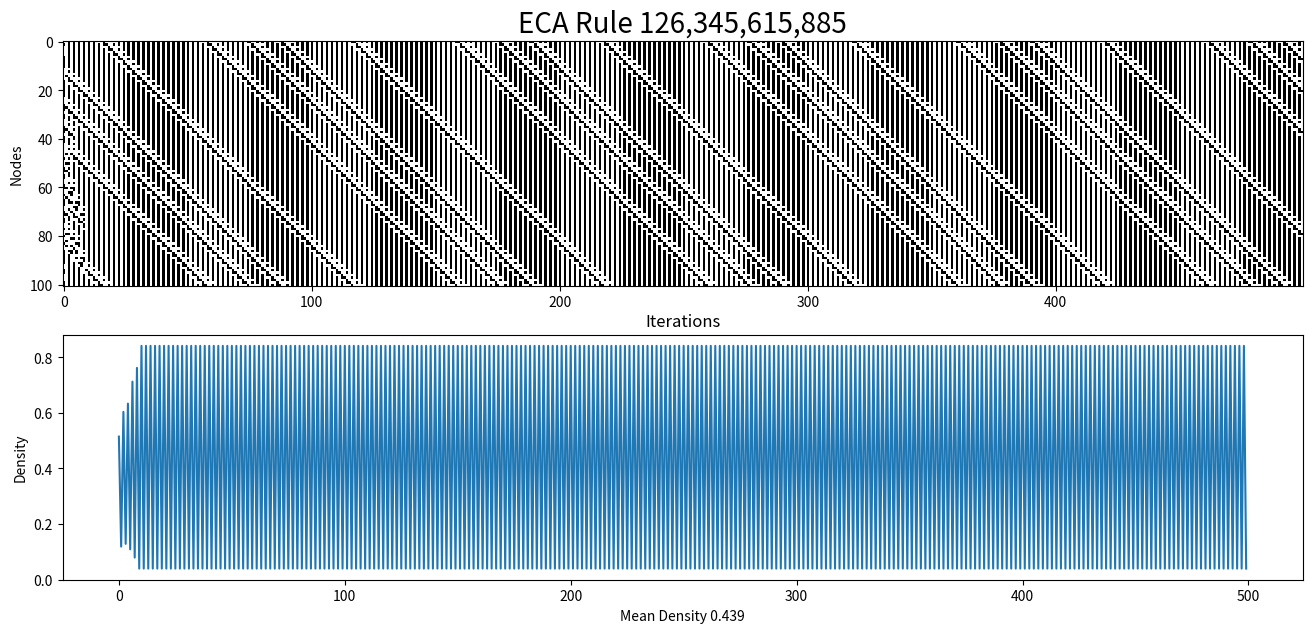

The matplotlib source for this figure:
"""
Created on Fri Jul 19 21:21:26 2019

@author: Steven Belcher (stevellen)
ECA generator object for use in Boolean Networks course University of Nebraska Omaha
"""

import numpy as np
import matplotlib.pyplot as plt
from matplotlib import colors
from matplotlib import animation

class ECA:
    """
        This class implements elementary cellular automatons with two colors and
        three parent nodes. The constructor for this class takes three arguments,
        the number of Nodes in each row, the number of iterations to run and the
        number of the rule to be applied.

    """
    def __init__(self, n=None, it=None, k=1, ru=None, rand=False, col=['white', 'black']):
        self.n = n
        self.it = it
        self.k = k
        self.ru = ru
        self.rand = rand
        self.col = col
        self.rows = None
        self.density = np.zeros(it) if self.it else None
        self.rows = np.zeros((self.it, self.n), dtype=int) if (self.it and self.n) else None 

    def generate(self, save=False, n=None, it=None, k=1, ru=None, rand=False, col=['white', 'black']):
        self.k = k
        self.ru = ru
        self.it = it
        self.n = n
        self.rand = rand
        self.col = col
        if self.n and self.it:
            self.density = np.zeros(self.it)
            self.rows = np.zeros((self.it, self.n), dtype=int)
        assert self.rows is not None, "Number of nodes (n) and number of iterations (it) must be defined to build matrix."
        
        def __get_rule(r):
            out = format(r, f'0{2**(2*self.k+1)}b')
            return {format(2**(2*self.k+1)-1-i, f'0{2*self.k+1}b'):int(out[i]) for i in range(2**(2*self.k+1))}

        def __plot_automaton(dims = (16,7), save = False, filename = "eca.png"):
            col_map = colors.ListedColormap(self.col)
            plt.figure(figsize=dims)
            ax = plt.subplot(2,1,1)
            ax.set_title("ECA Rule {:,}".format(self.ru), fontsize=20)
            ax.set_ylabel("Nodes")
            plt.matshow(self.rows.T, cmap = col_map, interpolation='nearest', aspect='auto', fignum=False)
            ax.xaxis.set_ticks_position('bottom')
            ax = plt.subplot(2,1,2)
            ax.set_title('Iterations')
            ax.set_ylabel("Density")
            plt.plot(np.arange(0, self.it, 1), self.density)
            plt.xlabel(f'Mean Density {np.round(np.mean(self.density), 3)}')
            if save:
                plt.savefig(filename)
            plt.show()
            plt.close()

        def __apply_rule():
            fr = np.zeros(self.n, dtype=int)                    # Create first row
            if self.rand:
                fr = np.random.random_integers(0,1,self.n)
            else:
                fr[self.n//2] = 1
            self.rows[0] = pr = fr                              # previous row
            nr = np.zeros(self.n, dtype = int)                  # next row
            rule = __get_rule(self.ru)                     # fetch rule dict

            for i in range(1, self.it):                         # Need to find a cleaner way to do this
                self.density[i-1] = np.mean(self.rows[i-1])
                for j in range(self.n):
                    if j - self.k < 0:
                        # print(np.concatenate([pr[j-self.k:], pr[:j+self.k+1]]))
                        nc = np.concatenate([pr[j-self.k:], pr[:j+self.k+1]])
                    elif j + self.k >= self.n:
                        nc = np.concatenate([pr[j-self.k:], pr[:(self.k+j-self.n+1)]])
                    else:
                        # print(pr[j-self.k:j+self.k+1])
                        nc = pr[j-self.k:j+self.k+1]
                    r = ''.join([str(v) for v in nc])
                    nr[j] = rule[r]
                pr = np.copy(nr)
                self.rows[i] = np.copy(nr)
            self.density[-1] = np.mean(self.rows[-1])

        def __err_check():
            err_msg = "ECA generation requires {} to be defined with valid values.\n"
            err_details = []
            if self.n == None:
                err_details.append("number of nodes (n)")
            if self.it == None:
                err_details.append("iterations (it)")
            if self.ru == None:
                err_details.append("rule (ru)")
            if err_details:
                raise Exception(err_msg.format(', '.join(err_details)))

            if type(self.n) is not int or self.n <= 0:
                raise Exception("Number of nodes (N) must be a positive integer.")
            if type(self.it) is not int or self.it <= 0:
                raise Exception("Number of iterations (it) must be a positive integer.")
            if type(self.ru) is not int or self.ru < 0 or self.ru > 2**2**(2*self.k+1):
                raise Exception(f"Rule (ru) must be an integer in range [0,{2**2**(2*self.k+1)}].")
            if type(self.rand) is not bool:
                raise Exception("Parameter 'rand' must be of type bool.")

        __err_check()
        __apply_rule()
        __plot_automaton(save=save, filename='test.png')

if __name__ == "__main__":
    e = ECA()
    e.generate(save=True, k=3, n=101, it=500, ru=126345615885, rand=True)
    # e.game_of_life()
